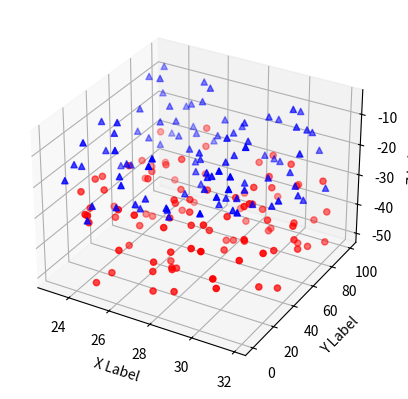

Write the Python code that produced this figure.
from mpl_toolkits.mplot3d import Axes3D
import matplotlib.pyplot as plt
import numpy as np


def randrange(n, vmin, vmax):
    '''
    Helper function to make an array of random numbers having shape (n, )
    with each number distributed Uniform(vmin, vmax).
    '''
    return (vmax - vmin)*np.random.rand(n) + vmin

fig = plt.figure()
ax = fig.add_subplot(111, projection='3d')

n = 100

# For each set of style and range settings, plot n random points in the box
# defined by x in [23, 32], y in [0, 100], z in [zlow, zhigh].
for c, m, zlow, zhigh in [('r', 'o', -50, -25), ('b', '^', -30, -5)]:
    xs = randrange(n, 23, 32)
    ys = randrange(n, 0, 100)
    zs = randrange(n, zlow, zhigh)
    ax.scatter(xs, ys, zs, c=c, marker=m)

ax.set_xlabel('X Label')
ax.set_ylabel('Y Label')
ax.set_zlabel('Z Label')

plt.show()